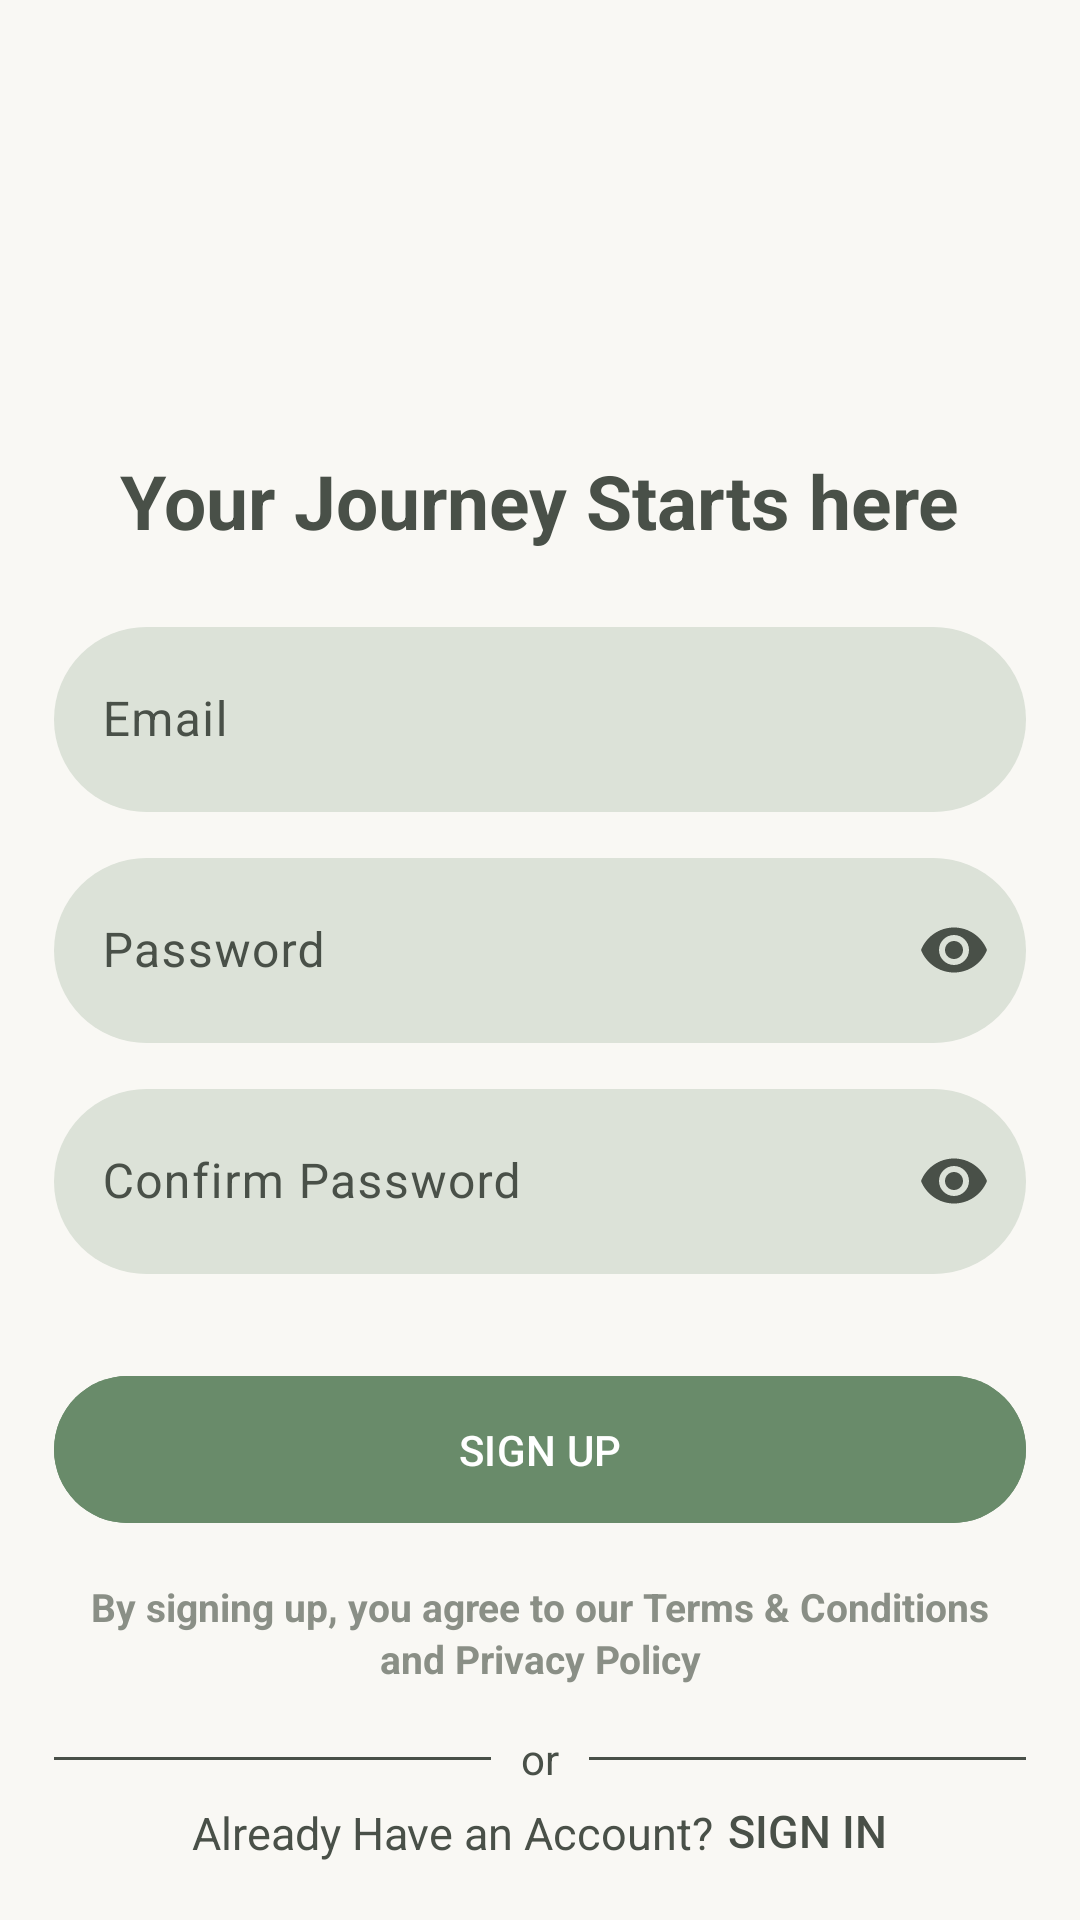

Reconstruct the res/layout file that produces this screen, plus the resources it refers to.
<!-- AndroidManifest.xml: application theme Theme.BuyerApp -->
<!-- res/layout/activity_signup2.xml -->
<?xml version="1.0" encoding="utf-8"?>
<androidx.constraintlayout.widget.ConstraintLayout xmlns:android="http://schemas.android.com/apk/res/android"
    xmlns:app="http://schemas.android.com/apk/res-auto"
    xmlns:tools="http://schemas.android.com/tools"
    android:id="@+id/main"
    android:background="#F9F8F4"
    android:backgroundTint="#F9F8F4"
    android:layout_width="match_parent"
    android:layout_height="match_parent"
    tools:context=".Signup.SignupActivity2">
    <androidx.constraintlayout.widget.Guideline
        android:layout_width="match_parent"
        android:layout_height="wrap_content"
        android:orientation="horizontal"
        app:layout_constraintGuide_percent="0.03"
        android:id="@+id/hguide1"/>
    <androidx.constraintlayout.widget.Guideline
        android:id="@+id/vguide1"
        android:layout_width="wrap_content"
        android:layout_height="match_parent"
        app:layout_constraintGuide_percent="0.05"
        android:orientation="vertical"/>
    <androidx.constraintlayout.widget.Guideline
        android:id="@+id/vguide2"
        android:layout_width="wrap_content"
        android:layout_height="match_parent"
        app:layout_constraintGuide_percent="0.95"
        android:orientation="vertical"/>
    <androidx.constraintlayout.widget.Guideline
        android:id="@+id/hguide2"
        android:layout_width="wrap_content"
        android:layout_height="match_parent"
        app:layout_constraintGuide_percent="0.97"
        android:orientation="horizontal"/>
    <ImageView
        android:id="@+id/img1"
        android:layout_width="200dp"
        android:layout_height="120dp"
        android:src="@drawable/helloo"
        android:scaleType="center"
        android:layout_marginTop="10dp"
        app:layout_constraintTop_toTopOf="parent"
        app:layout_constraintStart_toStartOf="parent"
        app:layout_constraintEnd_toEndOf="parent"/>
    <TextView
        android:id="@+id/journey"
        android:layout_width="wrap_content"
        android:layout_height="wrap_content"
        android:textStyle="bold"
        android:layout_marginTop="20dp"
        android:textSize="25dp"
        android:textColor="#495048"
        android:text="Your Journey Starts here"
        app:layout_constraintTop_toBottomOf="@+id/img1"
        app:layout_constraintStart_toStartOf="parent"
        app:layout_constraintEnd_toEndOf="parent"/>
    <com.google.android.material.textfield.TextInputLayout
        android:id="@+id/etmailsignin"
        android:layout_width="0dp"
        android:layout_height="wrap_content"
        android:hint="Email"
        app:boxStrokeWidth="0dp"
        android:layout_marginTop="20dp"
        app:boxCornerRadiusTopStart="40dp"
        app:boxCornerRadiusTopEnd="40dp"
        app:boxCornerRadiusBottomStart="40dp"
        app:boxCornerRadiusBottomEnd="40dp"
        app:boxBackgroundColor="#DCE2D8"
        android:textColorHint="#495048"

        app:hintTextColor="#698B6A"
        app:boxStrokeColor="#698B6A"
        app:layout_constraintStart_toEndOf="@+id/vguide1"
        app:layout_constraintEnd_toStartOf="@+id/vguide2"
        app:layout_constraintTop_toBottomOf="@+id/journey">
    <com.google.android.material.textfield.TextInputEditText
        android:id="@+id/etmailsignin2"
        android:paddingVertical="20dp"

        android:layout_width="match_parent"
        android:textColor="#495048"
        android:layout_height="wrap_content"
        android:inputType="textEmailAddress"
        />
    </com.google.android.material.textfield.TextInputLayout>
    <com.google.android.material.textfield.TextInputLayout
        android:id="@+id/etpsswrd1"
        android:layout_width="0dp"
        android:layout_height="wrap_content"
        android:hint="Password"
        app:boxStrokeWidth="0dp"
        android:textColorHint="#495048"
        android:layout_marginTop="10dp"
        app:boxCornerRadiusTopStart="40dp"
        app:boxCornerRadiusTopEnd="40dp"
        app:boxCornerRadiusBottomStart="40dp"
        app:boxCornerRadiusBottomEnd="40dp"
        app:boxBackgroundColor="#DCE2D8"
        app:endIconMode="password_toggle"
        app:boxStrokeColor="#698B6A"
        app:hintTextColor="#698B6A"
        app:endIconTint="#495048"
        app:layout_constraintStart_toEndOf="@+id/vguide1"
        app:layout_constraintEnd_toStartOf="@+id/vguide2"
        app:layout_constraintTop_toBottomOf="@+id/etmailsignin">
        <com.google.android.material.textfield.TextInputEditText
            android:id="@+id/etpsswrdsignin2"
            android:paddingVertical="20dp"
            android:layout_width="match_parent"
            android:textColor="#495048"
            android:layout_height="wrap_content"
            android:inputType="textPassword"
            />
    </com.google.android.material.textfield.TextInputLayout>
    <com.google.android.material.textfield.TextInputLayout
        android:id="@+id/etpsswrd2"
        android:layout_width="0dp"
        android:layout_height="wrap_content"
        android:hint="Confirm Password"
        app:boxStrokeWidth="0dp"
        android:textColorHint="#495048"
        android:layout_marginTop="10dp"
        app:boxCornerRadiusTopStart="40dp"
        app:boxCornerRadiusTopEnd="40dp"
        app:boxCornerRadiusBottomStart="40dp"
        app:boxCornerRadiusBottomEnd="40dp"
        app:boxBackgroundColor="#DCE2D8"
        app:endIconMode="password_toggle"
        app:boxStrokeColor="#698B6A"
        app:endIconTint="#495048"
        app:hintTextColor="#698B6A"
        app:layout_constraintStart_toEndOf="@+id/vguide1"
        app:layout_constraintEnd_toStartOf="@+id/vguide2"
        app:layout_constraintTop_toBottomOf="@+id/etpsswrd1">
        <com.google.android.material.textfield.TextInputEditText
            android:id="@+id/etpsswrdsignin3"
            android:paddingVertical="20dp"

            android:layout_width="match_parent"
            android:textColor="#495048"
            android:layout_height="wrap_content"
            android:inputType="textPassword"
            />
    </com.google.android.material.textfield.TextInputLayout>
    <TextView
        android:id="@+id/tvTerms"
        android:layout_width="0dp"
        android:layout_height="wrap_content"
        android:layout_marginTop="15dp"
        android:gravity="center"
        android:textSize="13sp"
        android:textColor="#8A8F86"
        android:textStyle="bold"
        android:lineSpacingExtra="2dp"
        android:text="By signing up, you agree to our Terms &amp; Conditions and Privacy Policy"
        app:layout_constraintTop_toBottomOf="@+id/btn_SignUP"
        app:layout_constraintStart_toStartOf="@+id/vguide1"
        app:layout_constraintEnd_toEndOf="@+id/vguide2"/>
    <com.google.android.material.button.MaterialButton
        android:id="@+id/btn_SignUP"
        android:layout_width="0dp"
        android:layout_height="wrap_content"
        android:textAllCaps="true"
        android:text="Sign Up"
        android:padding="15dp"
        app:cornerRadius="40dp"

        android:layout_marginTop="30dp"
        android:textColor="@color/white"
        app:layout_constraintTop_toBottomOf="@+id/etpsswrd2"
        app:layout_constraintEnd_toStartOf="@+id/vguide2"
        app:layout_constraintStart_toEndOf="@+id/vguide1"
        android:backgroundTint="#698B6A"/>
    <LinearLayout
        android:id="@+id/signup"
        android:layout_width="0dp"
        android:layout_height="wrap_content"
        android:layout_marginTop="15dp"
        android:gravity="center"

        app:layout_constraintTop_toBottomOf="@+id/tvTerms"
        app:layout_constraintStart_toStartOf="@+id/vguide1"
        app:layout_constraintEnd_toEndOf="@+id/vguide2"
        android:orientation="horizontal">

        <View

            android:layout_width="0dp"
            android:layout_height="1dp"
            android:layout_weight="1"
            android:background="#495048" />

        <TextView
            android:layout_width="wrap_content"
            android:layout_height="wrap_content"
            android:gravity="center"
            android:paddingStart="10dp"
            android:paddingEnd="10dp"

            android:text="or"
            android:textColor="#495048" />

        <View
            android:layout_width="0dp"
            android:layout_height="1dp"
            android:layout_weight="1"
            android:background="#495048" />
    </LinearLayout>

    <LinearLayout
        android:id="@+id/layout1"
        android:layout_width="match_parent"
        android:layout_height="wrap_content"
        android:orientation="horizontal"
        android:gravity="center"
        android:layout_marginTop="5dp"
        app:layout_constraintStart_toStartOf="parent"

        app:layout_constraintTop_toBottomOf="@+id/signup">
        <TextView
            android:layout_width="wrap_content"
            android:layout_height="wrap_content"
            android:textColor="#495048"
            android:textSize="15sp"
            android:text="Already Have an Account?"/>
        <Button
            android:id="@+id/alrsignin"
            android:layout_width="wrap_content"
            android:layout_height="wrap_content"
            android:background="@android:color/transparent"
            android:text="Sign In"
            android:minWidth="0dp"
            android:minHeight="0dp"
            android:paddingLeft="5dp"
            android:paddingRight="0dp"
            android:textSize="15sp"
            android:includeFontPadding="false"
            android:textColor="#495048"/>


    </LinearLayout>








</androidx.constraintlayout.widget.ConstraintLayout>
<!-- resources referenced by this layout -->
<resources>
  <style name="Theme.BuyerApp" parent="Base.Theme.BuyerApp" />
  <style name="Base.Theme.BuyerApp" parent="Theme.Material3.Light.NoActionBar">
          <item name="colorPrimary">@color/darkgreen</item>
  
  
          <item name="android:windowLightStatusBar">false</item>
          <item name="android:windowDrawsSystemBarBackgrounds">true</item>
          
          
  
      </style>
  <!-- not gathered from this repository: default colours our renderer supplied (Android Studio template values) -->
  <color name="white">#FFFFFFFF</color>
</resources>
